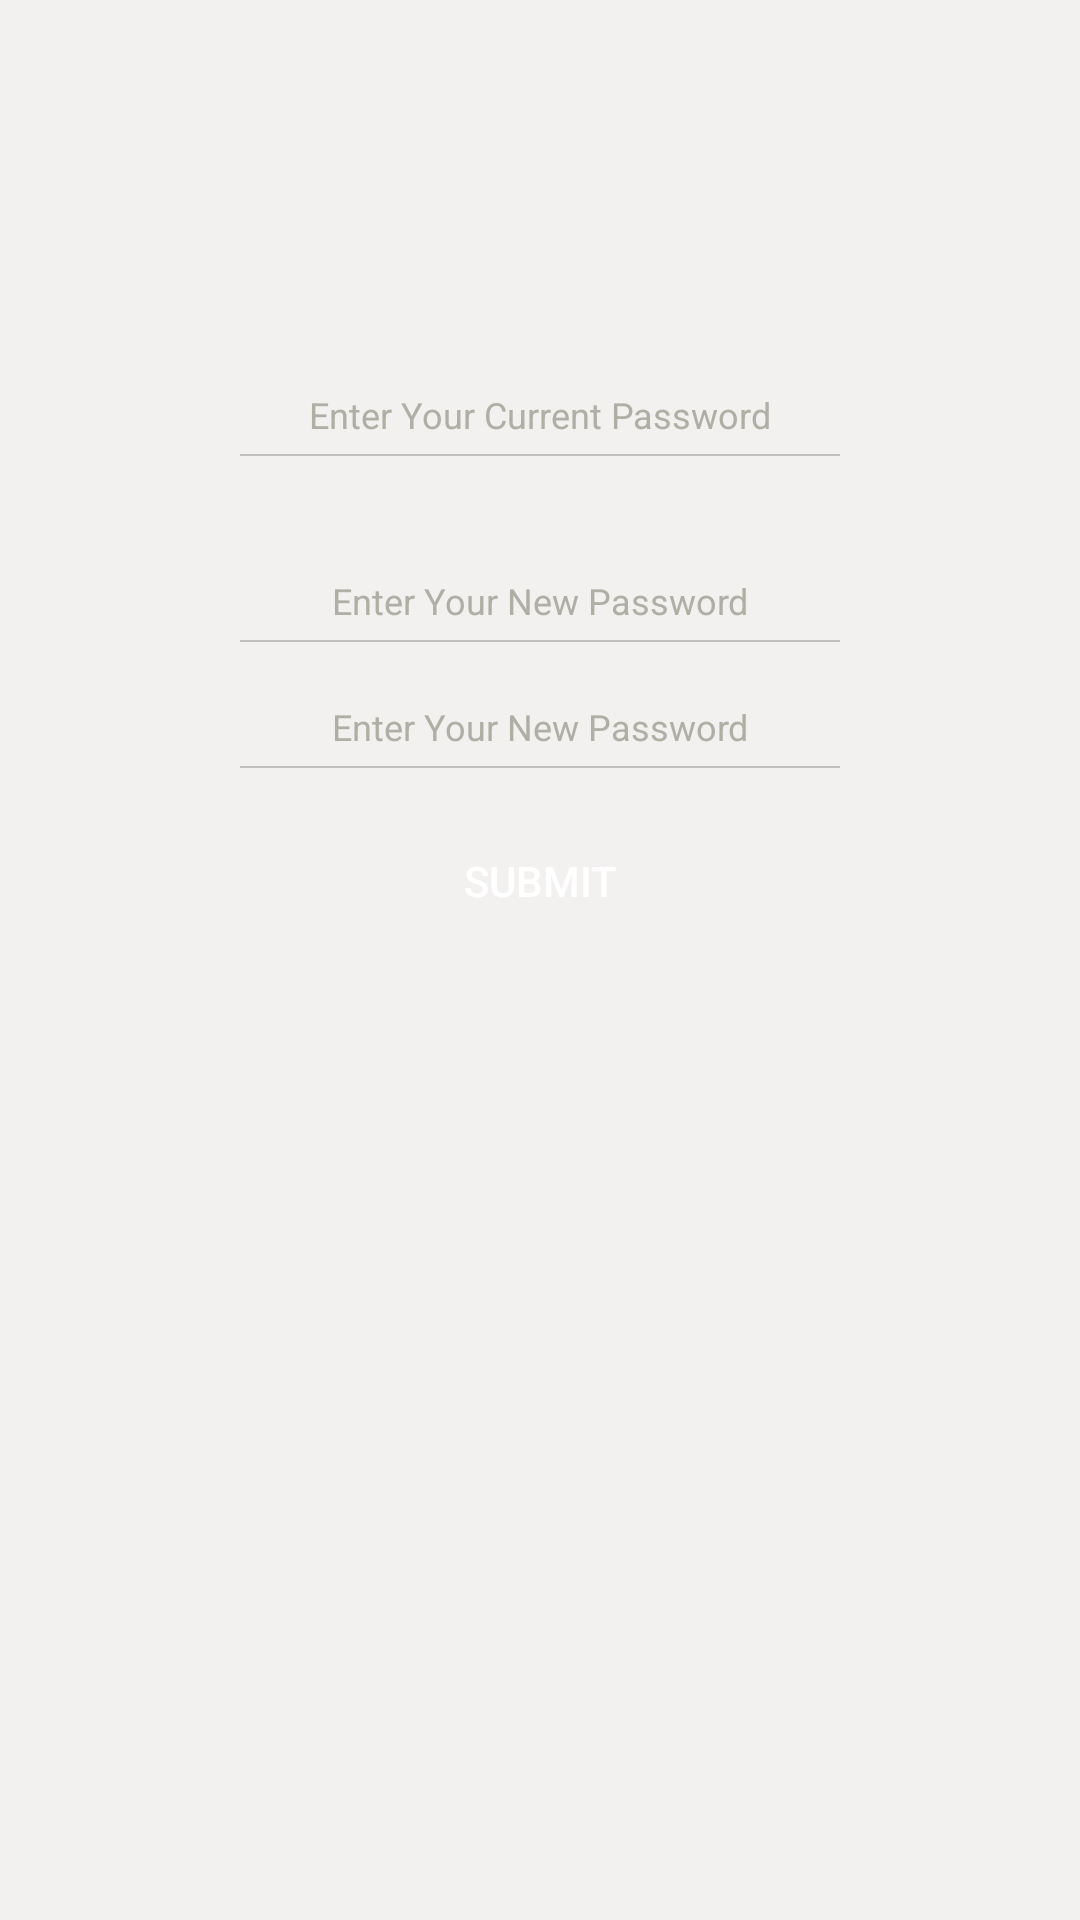

Android layout source for this screen:
<!-- AndroidManifest.xml: application theme AppTheme -->
<!-- res/layout/activity_change_password.xml -->
<?xml version="1.0" encoding="utf-8"?>
<RelativeLayout xmlns:android="http://schemas.android.com/apk/res/android"
    xmlns:tools="http://schemas.android.com/tools"
    android:layout_width="match_parent"
    android:layout_height="match_parent"
    android:background="@color/changePasswordBackground"
    tools:context=".Activity_ForgotPassword">

    <androidx.core.widget.NestedScrollView
        android:layout_width="match_parent"
        android:layout_height="match_parent">

        <FrameLayout
            android:layout_width="match_parent"
            android:id="@+id/cardBackground"
            android:layout_height="match_parent"
            android:background="@drawable/forgot_password"
            android:layout_marginBottom="100dp"
            android:layout_marginStart="20dp"
            android:layout_marginEnd="20dp"
            android:layout_marginTop="80dp">

            <RelativeLayout
                android:layout_width="match_parent"
                android:layout_height="match_parent">

                <EditText
                    android:layout_width="match_parent"
                    android:layout_height="wrap_content"
                    android:textAlignment="center"
                    android:textColorHint="#aeb0a5"
                    android:hint="@string/enter_your_current_password"
                    android:id="@+id/txtCurrentPassword"
                    android:layout_marginEnd="50dp"
                    android:layout_marginStart="50dp"
                    android:layout_marginTop="50dp"
                    android:layout_centerHorizontal="true"
                    android:inputType="textPassword"
                    android:background="#00000000"
                    android:textSize="12sp"/>

                <LinearLayout
                    android:id="@+id/line_currentPassword"
                    android:layout_below="@+id/txtCurrentPassword"
                    android:orientation="horizontal"
                    android:layout_marginStart="60dp"
                    android:layout_marginEnd="60dp"
                    android:layout_width="match_parent"
                    android:layout_height="0.5dp"
                    android:background="#c1c1c1"
                    android:layout_marginTop="5dp">
                </LinearLayout>

                <EditText
                    android:layout_width="match_parent"
                    android:layout_height="wrap_content"
                    android:textAlignment="center"
                    android:textColorHint="#aeb0a5"
                    android:hint="@string/enter_your_new_password"
                    android:id="@+id/txtNewPassword"
                    android:layout_below="@+id/line_currentPassword"
                    android:layout_marginEnd="50dp"
                    android:layout_marginStart="50dp"
                    android:layout_marginTop="40dp"
                    android:layout_centerHorizontal="true"
                    android:inputType="textPassword"
                    android:background="#00000000"
                    android:textSize="12sp"/>

                <LinearLayout
                    android:id="@+id/line_newPassword"
                    android:layout_below="@+id/txtNewPassword"
                    android:orientation="horizontal"
                    android:layout_marginStart="60dp"
                    android:layout_marginEnd="60dp"
                    android:layout_width="match_parent"
                    android:layout_height="0.5dp"
                    android:background="#c1c1c1"
                    android:layout_marginTop="5dp">
                </LinearLayout>

                <EditText
                    android:layout_width="match_parent"
                    android:layout_height="wrap_content"
                    android:textAlignment="center"
                    android:textColorHint="#aeb0a5"
                    android:hint="@string/enter_your_new_password"
                    android:id="@+id/txtConfirmPassword"
                    android:layout_below="@+id/line_newPassword"
                    android:layout_marginEnd="50dp"
                    android:layout_marginStart="50dp"
                    android:layout_marginTop="20dp"
                    android:layout_centerHorizontal="true"
                    android:inputType="textPassword"
                    android:background="#00000000"
                    android:textSize="12sp"/>

                <LinearLayout
                    android:id="@+id/line_confirmPassword"
                    android:layout_below="@+id/txtConfirmPassword"
                    android:orientation="horizontal"
                    android:layout_marginStart="60dp"
                    android:layout_marginEnd="60dp"
                    android:layout_width="match_parent"
                    android:layout_height="0.5dp"
                    android:background="#c1c1c1"
                    android:layout_marginTop="5dp">
                </LinearLayout>

                <Button
                    android:layout_width="130dp"
                    android:layout_height="35dp"
                    android:text="@string/submit"
                    android:id="@+id/btn_submit"
                    android:layout_marginTop="20dp"
                    android:layout_marginBottom="40dp"
                    android:layout_centerHorizontal="true"
                    android:textColor="@color/splashBackground"
                    android:layout_below="@+id/line_confirmPassword"
                    android:background="@drawable/forgot_password_button"/>

            </RelativeLayout>

        </FrameLayout>

    </androidx.core.widget.NestedScrollView>

</RelativeLayout>
<!-- resources referenced by this layout -->
<resources>
  <color name="changePasswordBackground">#F3F0F0</color>
  <color name="splashBackground">#FFFFFF</color>
  <string name="enter_your_current_password">Enter Your Current Password</string>
  <string name="enter_your_new_password">Enter Your New Password</string>
  <string name="submit">Submit</string>
  <style name="AppTheme" parent="Theme.AppCompat.Light.NoActionBar">
          <item name="colorPrimary">@color/colorPrimary</item>
          <item name="colorPrimaryDark">@color/colorPrimaryDark</item>
          <item name="colorAccent">@color/colorAccent</item>
          <item name="android:windowNoTitle">true</item>
          <item name="android:windowFullscreen">true</item>
      </style>
  <color name="colorPrimary">#3F51B5</color>
  <color name="colorPrimaryDark">#303F9F</color>
  <color name="colorAccent">#2832F8</color>
</resources>
